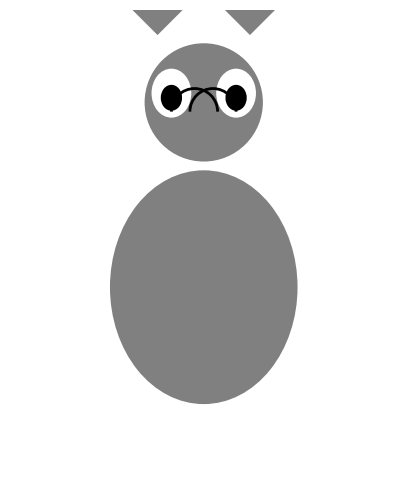

Recreate this plot in Python.
import numpy as np
import matplotlib.pyplot as plt
from matplotlib.patches import Ellipse, Polygon, Arc

fig, ax = plt.subplots(figsize=(5, 6))

# 绘制猫咪身体
cat_body = Ellipse((0.5, 0.4), 0.4, 0.5, angle=0, linewidth=2, fill=True, color='gray')
ax.add_patch(cat_body)

# 绘制猫咪头部
cat_head = Ellipse((0.5, 0.8), 0.25, 0.25, angle=0, linewidth=2, fill=True, color='gray')
ax.add_patch(cat_head)

# 绘制猫咪耳朵
cat_ear1 = Polygon([[0.4, 0.95], [0.35, 1], [0.45, 1]], closed=True, linewidth=2, fill=True, color='gray')
cat_ear2 = Polygon([[0.6, 0.95], [0.55, 1], [0.65, 1]], closed=True, linewidth=2, fill=True, color='gray')
ax.add_patch(cat_ear1)
ax.add_patch(cat_ear2)

# 绘制猫咪眼睛
cat_eye1 = Ellipse((0.43, 0.82), 0.08, 0.1, angle=0, linewidth=2, fill=True, color='white')
cat_eye2 = Ellipse((0.57, 0.82), 0.08, 0.1, angle=0, linewidth=2, fill=True, color='white')
ax.add_patch(cat_eye1)
ax.add_patch(cat_eye2)

# 绘制猫咪眼珠
cat_pupil1 = Ellipse((0.43, 0.81), 0.04, 0.05, angle=0, linewidth=2, fill=True, color='black')
cat_pupil2 = Ellipse((0.57, 0.81), 0.04, 0.05, angle=0, linewidth=2, fill=True, color='black')
ax.add_patch(cat_pupil1)
ax.add_patch(cat_pupil2)

# 绘制猫咪嘴巴
cat_mouth1 = Arc((0.48, 0.78), 0.1, 0.1, angle=0, theta1=0, theta2=180, linewidth=2, color='black')
cat_mouth2 = Arc((0.52, 0.78), 0.1, 0.1, angle=0, theta1=0, theta2=180, linewidth=2, color='black')
ax.add_patch(cat_mouth1)
ax.add_patch(cat_mouth2)

# 配置轴
ax.axis('equal')
ax.set_xlim(0, 1)
ax.set_ylim(0, 1)
ax.axis('off')

# 保存和显示图像
plt.savefig('detailed_cat.png')
plt.show()